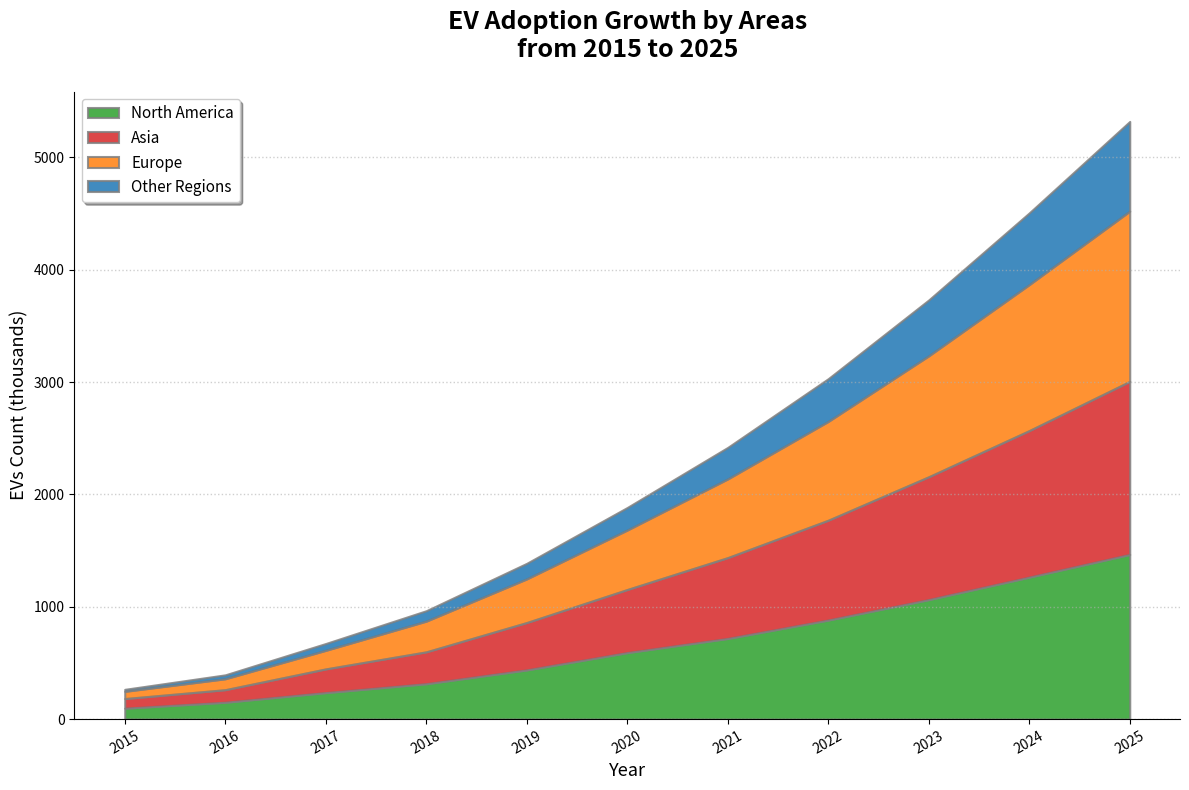

Recreate this plot in Python.
import matplotlib.pyplot as plt
import numpy as np

# Set seed for reproducibility according to the task requirements
np.random.seed(0)

years = np.arange(2015, 2026)

# Original data for each region
north_america = np.array([100, 150, 230, 330, 450, 580, 730, 890, 1070, 1260, 1460])
europe = np.array([80, 120, 200, 290, 410, 550, 720, 900, 1100, 1310, 1530])
asia = np.array([60, 90, 170, 270, 390, 530, 690, 870, 1070, 1290, 1520])
other_regions = np.array([20, 35, 60, 95, 140, 200, 280, 380, 500, 640, 800])

# Randomly alter data within a small range to preserve structure
# For instance, making a slight 10% random perturbation
north_america += np.random.randint(-15, 16, size=north_america.shape)
europe += np.random.randint(-12, 13, size=europe.shape)
asia += np.random.randint(-10, 11, size=asia.shape)
other_regions += np.random.randint(-2, 3, size=other_regions.shape)

data = np.vstack([north_america, europe, asia, other_regions])

fig, ax = plt.subplots(figsize=(12, 8))

ax.stackplot(years, data, labels=['North America', 'Asia', 'Europe', 'Other Regions'],
             colors=['#2ca02c', '#d62728', '#ff7f0e', '#1f77b4'], alpha=0.85, edgecolor='gray', linewidth=1.5)

ax.set_title('EV Adoption Growth by Areas\nfrom 2015 to 2025', fontsize=18, fontweight='bold', pad=25)
ax.set_xlabel('Year', fontsize=13, style='italic')
ax.set_ylabel('EVs Count (thousands)', fontsize=13, style='italic')

ax.legend(loc='upper left', fontsize=11, shadow=True, fancybox=True)
ax.grid(axis='y', linestyle=':', linewidth=1, alpha=0.6)
plt.xticks(years, rotation=30)
ax.spines['right'].set_visible(False)
ax.spines['top'].set_visible(False)
plt.tight_layout()

plt.show()
